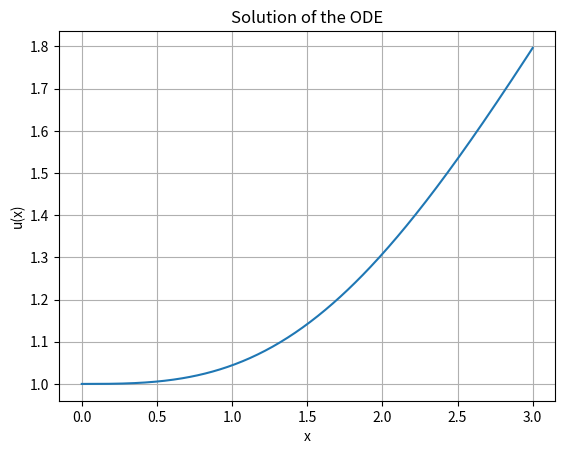

Reproduce this figure in Python.
import math
import numpy as np
import matplotlib.pyplot as plt

# Function to solve for
def dudx(x, u):
    return (x**2)*math.exp(-(u+1))

# 2nd Order Runge Kutta - Heun's Method with a Single Corrector
def twoRK(f, tspan, initCond, step):
    t = np.arange(tspan[0], tspan[1] + step, step)
    numel = len(t)

    y = np.zeros(numel)
    y[0] = initCond

    for i in range(0, numel - 1):
        k1 = f(t[i], y[i])
        k2 = f(t[i] + step, y[i] + k1*step)
        y[i+1] = y[i] + (0.5 * k1 + 0.5 * k2)*step


    return t, y


def main():
    # Initial Conditions
    u0 = 1
    tInit = 0
    tFinal = 3
    step = 0.01

    # Function call
    time, soln = twoRK(dudx, [tInit, tFinal], u0, step)


    # Plotting
    fig, ax = plt.subplots()
    ax.plot(time, soln)
    ax.set(xlabel = 'x', ylabel = 'u(x)', title = 'Solution of the ODE')
    ax.grid()
    plt.show()


main()